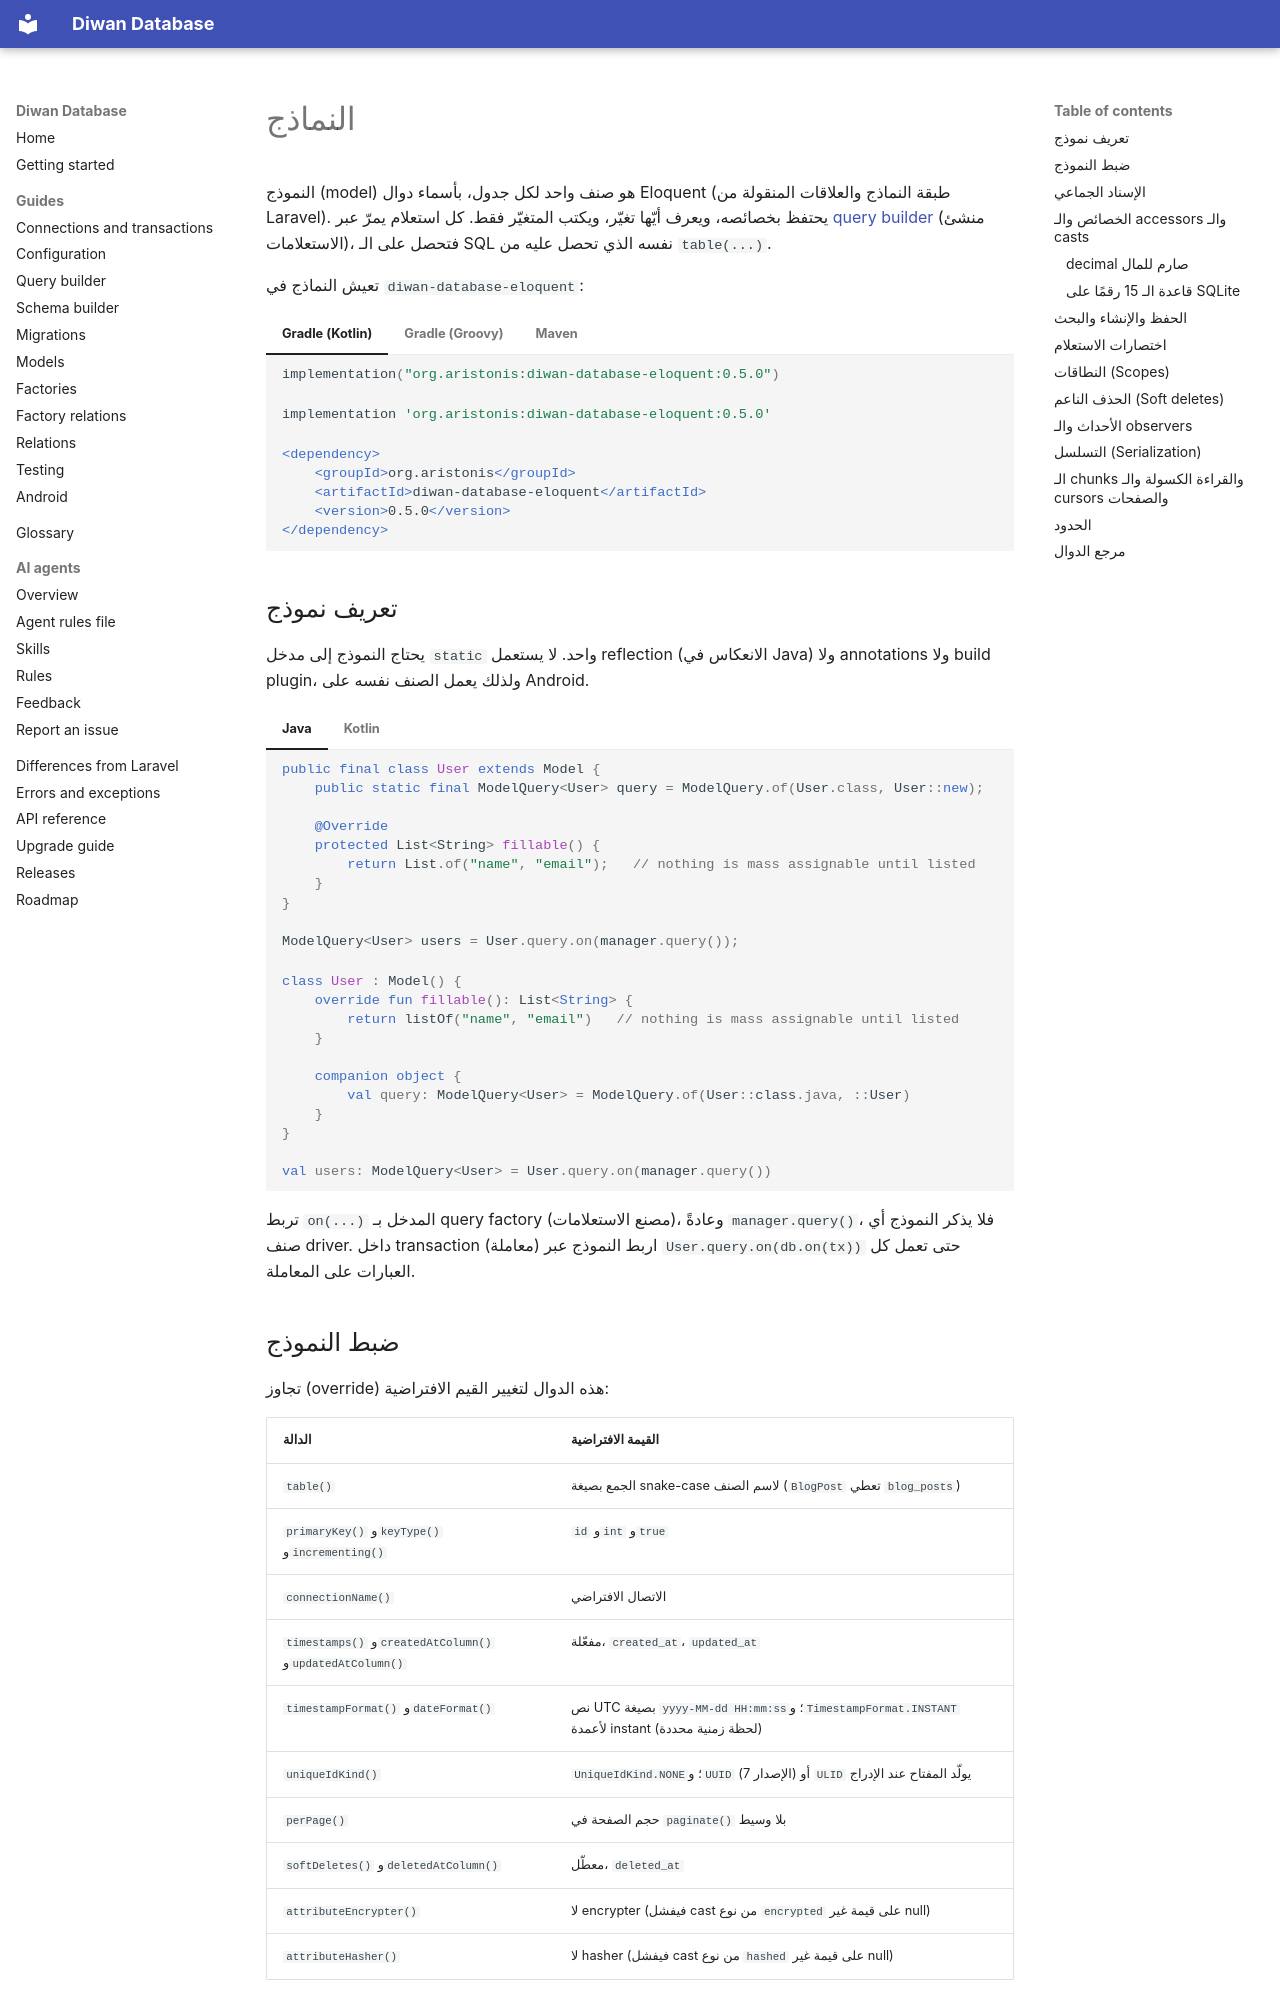

repository: aristonis/diwan-database-docs · page: ar/models/index.html · generator: mkdocs

# النماذج

النموذج (model) هو صنف واحد لكل جدول، بأسماء دوال Eloquent (طبقة النماذج والعلاقات المنقولة من Laravel). يحتفظ بخصائصه، ويعرف أيّها تغيّر،
ويكتب المتغيّر فقط. كل استعلام يمرّ عبر [query builder](query-builder.md) (منشئ الاستعلامات)، فتحصل على
الـ SQL نفسه الذي تحصل عليه من `table(...)`.

تعيش النماذج في `diwan-database-eloquent`:

=== "Gradle (Kotlin)"
    ```kotlin
    implementation("org.aristonis:diwan-database-eloquent:0.5.0")
    ```
=== "Gradle (Groovy)"
    ```groovy
    implementation 'org.aristonis:diwan-database-eloquent:0.5.0'
    ```
=== "Maven"
    ```xml
    <dependency>
        <groupId>org.aristonis</groupId>
        <artifactId>diwan-database-eloquent</artifactId>
        <version>0.5.0</version>
    </dependency>
    ```

## تعريف نموذج

يحتاج النموذج إلى مدخل `static` واحد. لا يستعمل reflection (الانعكاس في Java) ولا annotations ولا build plugin، ولذلك يعمل الصنف نفسه على Android.

=== "Java"
    ```java
    public final class User extends Model {
        public static final ModelQuery<User> query = ModelQuery.of(User.class, User::new);

        @Override
        protected List<String> fillable() {
            return List.of("name", "email");   // nothing is mass assignable until listed
        }
    }

    ModelQuery<User> users = User.query.on(manager.query());
    ```
=== "Kotlin"
    ```kotlin
    class User : Model() {
        override fun fillable(): List<String> {
            return listOf("name", "email")   // nothing is mass assignable until listed
        }

        companion object {
            val query: ModelQuery<User> = ModelQuery.of(User::class.java, ::User)
        }
    }

    val users: ModelQuery<User> = User.query.on(manager.query())
    ```

تربط `on(...)` المدخل بـ query factory (مصنع الاستعلامات)، وعادةً `manager.query()`، فلا يذكر النموذج أي صنف driver. داخل transaction (معاملة) اربط النموذج عبر `User.query.on(db.on(tx))`
حتى تعمل كل العبارات على المعاملة.

## ضبط النموذج

تجاوز (override) هذه الدوال لتغيير القيم الافتراضية:

| الدالة | القيمة الافتراضية |
|---|---|
| `table()` | الجمع بصيغة snake-case لاسم الصنف (`BlogPost` تعطي `blog_posts`) |
| `primaryKey()` و`keyType()` و`incrementing()` | `id` و`int` و`true` |
| `connectionName()` | الاتصال الافتراضي |
| `timestamps()` و`createdAtColumn()` و`updatedAtColumn()` | مفعّلة، `created_at`، `updated_at` |
| `timestampFormat()` و`dateFormat()` | نص UTC بصيغة `yyyy-MM-dd HH:mm:ss`؛ و`TimestampFormat.INSTANT` لأعمدة instant (لحظة زمنية محددة) |
| `uniqueIdKind()` | `UniqueIdKind.NONE`؛ و`UUID` (الإصدار 7) أو `ULID` يولّد المفتاح عند الإدراج |
| `perPage()` | حجم الصفحة في `paginate()` بلا وسيط |
| `softDeletes()` و`deletedAtColumn()` | معطّل، `deleted_at` |
| `attributeEncrypter()` | لا encrypter (فيفشل cast من نوع `encrypted` على قيمة غير null) |
| `attributeHasher()` | لا hasher (فيفشل cast من نوع `hashed` على قيمة غير null) |

يأتي الجمع من مجموعة قصيرة من القواعد الإنجليزية. تجاوز `table()` حين يخطئ التخمين.

## الإسناد الجماعي

تضبط `fill` المفاتيح الموجودة في `fillable()` فقط وتتجاهل الباقي. مع الحماية الافتراضية (`guarded()` تساوي `*` و`fillable()` فارغة)
ترمي `fill` الاستثناء `MassAssignmentException`. أمّا `forceFill` و`Model.unguarded(...)` فتتجاوزان الحماية.

=== "Java"
    ```java
    User user = users.make(request);   // fills; "is_admin" in request is dropped
    user.save();
    ```
=== "Kotlin"
    ```kotlin
    val user = users.make(request)   // fills; "is_admin" in request is dropped
    user.save()
    ```
